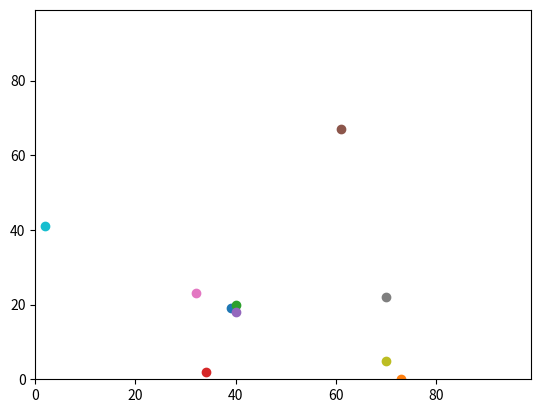

Python code for this plot:
# -*- coding: utf-8 -*-
"""
Created on Fri Apr 15 15:58:39 2022

@author: alexa
"""
import random
import operator
import matplotlib.pyplot

# define model parameters
num_of_agents = 10
num_of_iterations = 2

# create blank list of agents
agents = []

for i in range(num_of_agents):
    agents.append([random.randint(0,100),random.randint(0,100)])
    #agents.append([99,1]) # testing boundary effect with yx values fixed near borders

# create first agent coords within a list
# append that list to the agents list
#agents.append([random.randint(0,99),random.randint(0,99)])
#agents.append([random.randint(0,99),random.randint(0,99)])

print(agents) # test the append worked, see how it looks

#random_number = random.random()
#print(random_number) # this was to test if random_number variable changes once called in the loop

# to print current coordinates
print("y0 =", agents[0][0], "x0 =", agents[0][1])
print("y1 =", agents[1][0], "x1 =", agents[1][1])

# move each agent randomly
for j in range(num_of_iterations):
    for i in range(num_of_agents):
        if random.random() < 0.5:
            #agents[i][0] += 1
            agents[i][0] = (agents[i][0] + 1) % 100
        else:
            #agents[i][0] -= 1
            agents[i][0] = (agents[i][0] - 1) % 100
        if random.random() < 0.5:
            #agents[i][1] += 1
            agents[i][1] = (agents[i][1] + 1) % 100
        else:
            #agents[i][1] -= 1
            agents[i][1] = (agents[i][1] - 1) % 100
"""            
the modulo operator % in the above loop gives the remainder of dividing two numbers.
example: if the random number is less than 0.5, the first element [0] of the
current agent [i] will increase by 1, and the resulting value will be divided by the boundary
limit (100). The modulo operator will leave the remainder, so if the agent[i][0] value reaches
101, the value will be set to 1, creating a torus effect.
print(99%100)
print(100%100)
print(101%100)
"""

# to print post-move coordinates
print("y0 =", agents[0][0], "x0 =",  agents[0][1])
print("y1 =", agents[1][0], "x1 =", agents[1][1])
print(agents)

# max function gets each element of agent list, each of which is a list too
# operator.itemgetter(1) gets the second element of each agent in the agent list
# so the following gives us the max in the x direction.

"""
most_east = max(agents, key=operator.itemgetter(1))
print("Furthest east is:", most_east)
print(most_east[0], most_east[1]) # testing access to parts of the most_east variable
""" 

"""
The Pythagorian/Euclidian distance is calculated as the difference in the y-direction between two points, squared, added to the squared difference in the x-direction, all then square rooted. 
"""
distance = (((agents[0][0] - agents[1][0])**2) + ((agents[0][1] - agents[1][1])**2))**0.5
print("Distance between =", distance)

# using matplotlib to plot the agents
matplotlib.pyplot.ylim(0, 99)
matplotlib.pyplot.xlim(0, 99)

# loop to plot all the agents
for i in range(num_of_agents):
    matplotlib.pyplot.scatter(agents[i][1],agents[i][0])
    #matplotlib.pyplot.scatter(agents[1][1],agents[1][0])
    # when plotted twice, the last imposed colour is used:
    # matplotlib.pyplot.scatter(most_east[1], most_east[0], color='red')

matplotlib.pyplot.show()


    